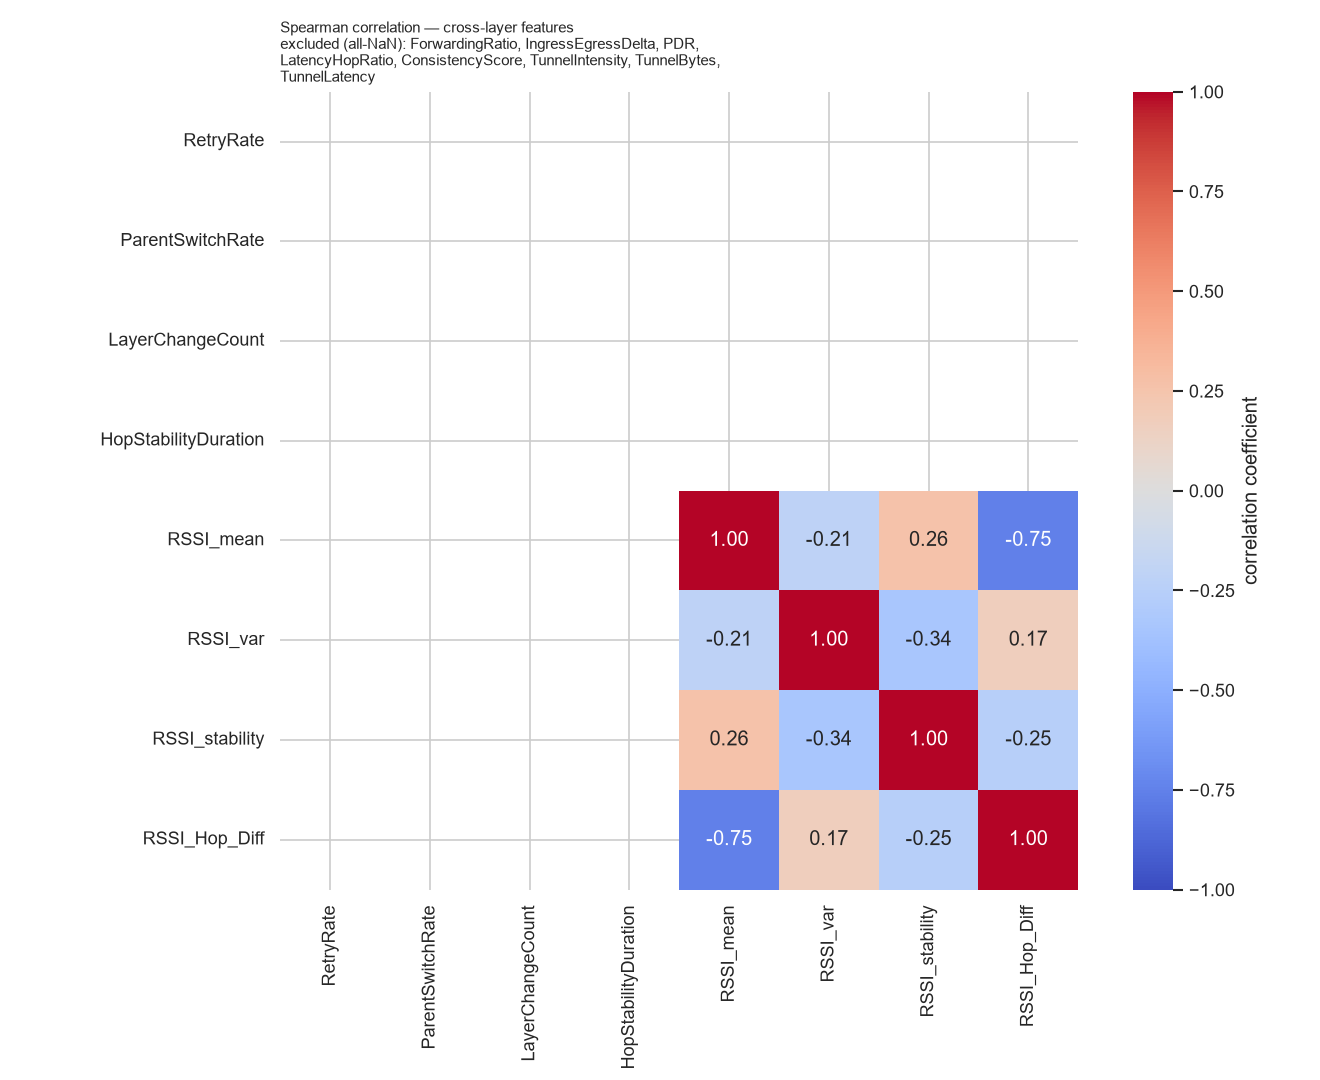

The file beside this chart, header and first rows:
, RetryRate, ParentSwitchRate, LayerChangeCount, HopStabilityDuration, RSSI_mean, RSSI_var, RSSI_stability, RSSI_Hop_Diff
RetryRate, , , , , , , , 
ParentSwitchRate, , , , , , , , 
LayerChangeCount, , , , , , , , 
HopStabilityDuration, , , , , , , , 
RSSI_mean, , , , , 1.0, -0.212, 0.2586, -0.7545
RSSI_var, , , , , -0.212, 1.0, -0.3375, 0.17
RSSI_stability, , , , , 0.2586, -0.3375, 1.0, -0.2543
RSSI_Hop_Diff, , , , , -0.7545, 0.17, -0.2543, 1.0
